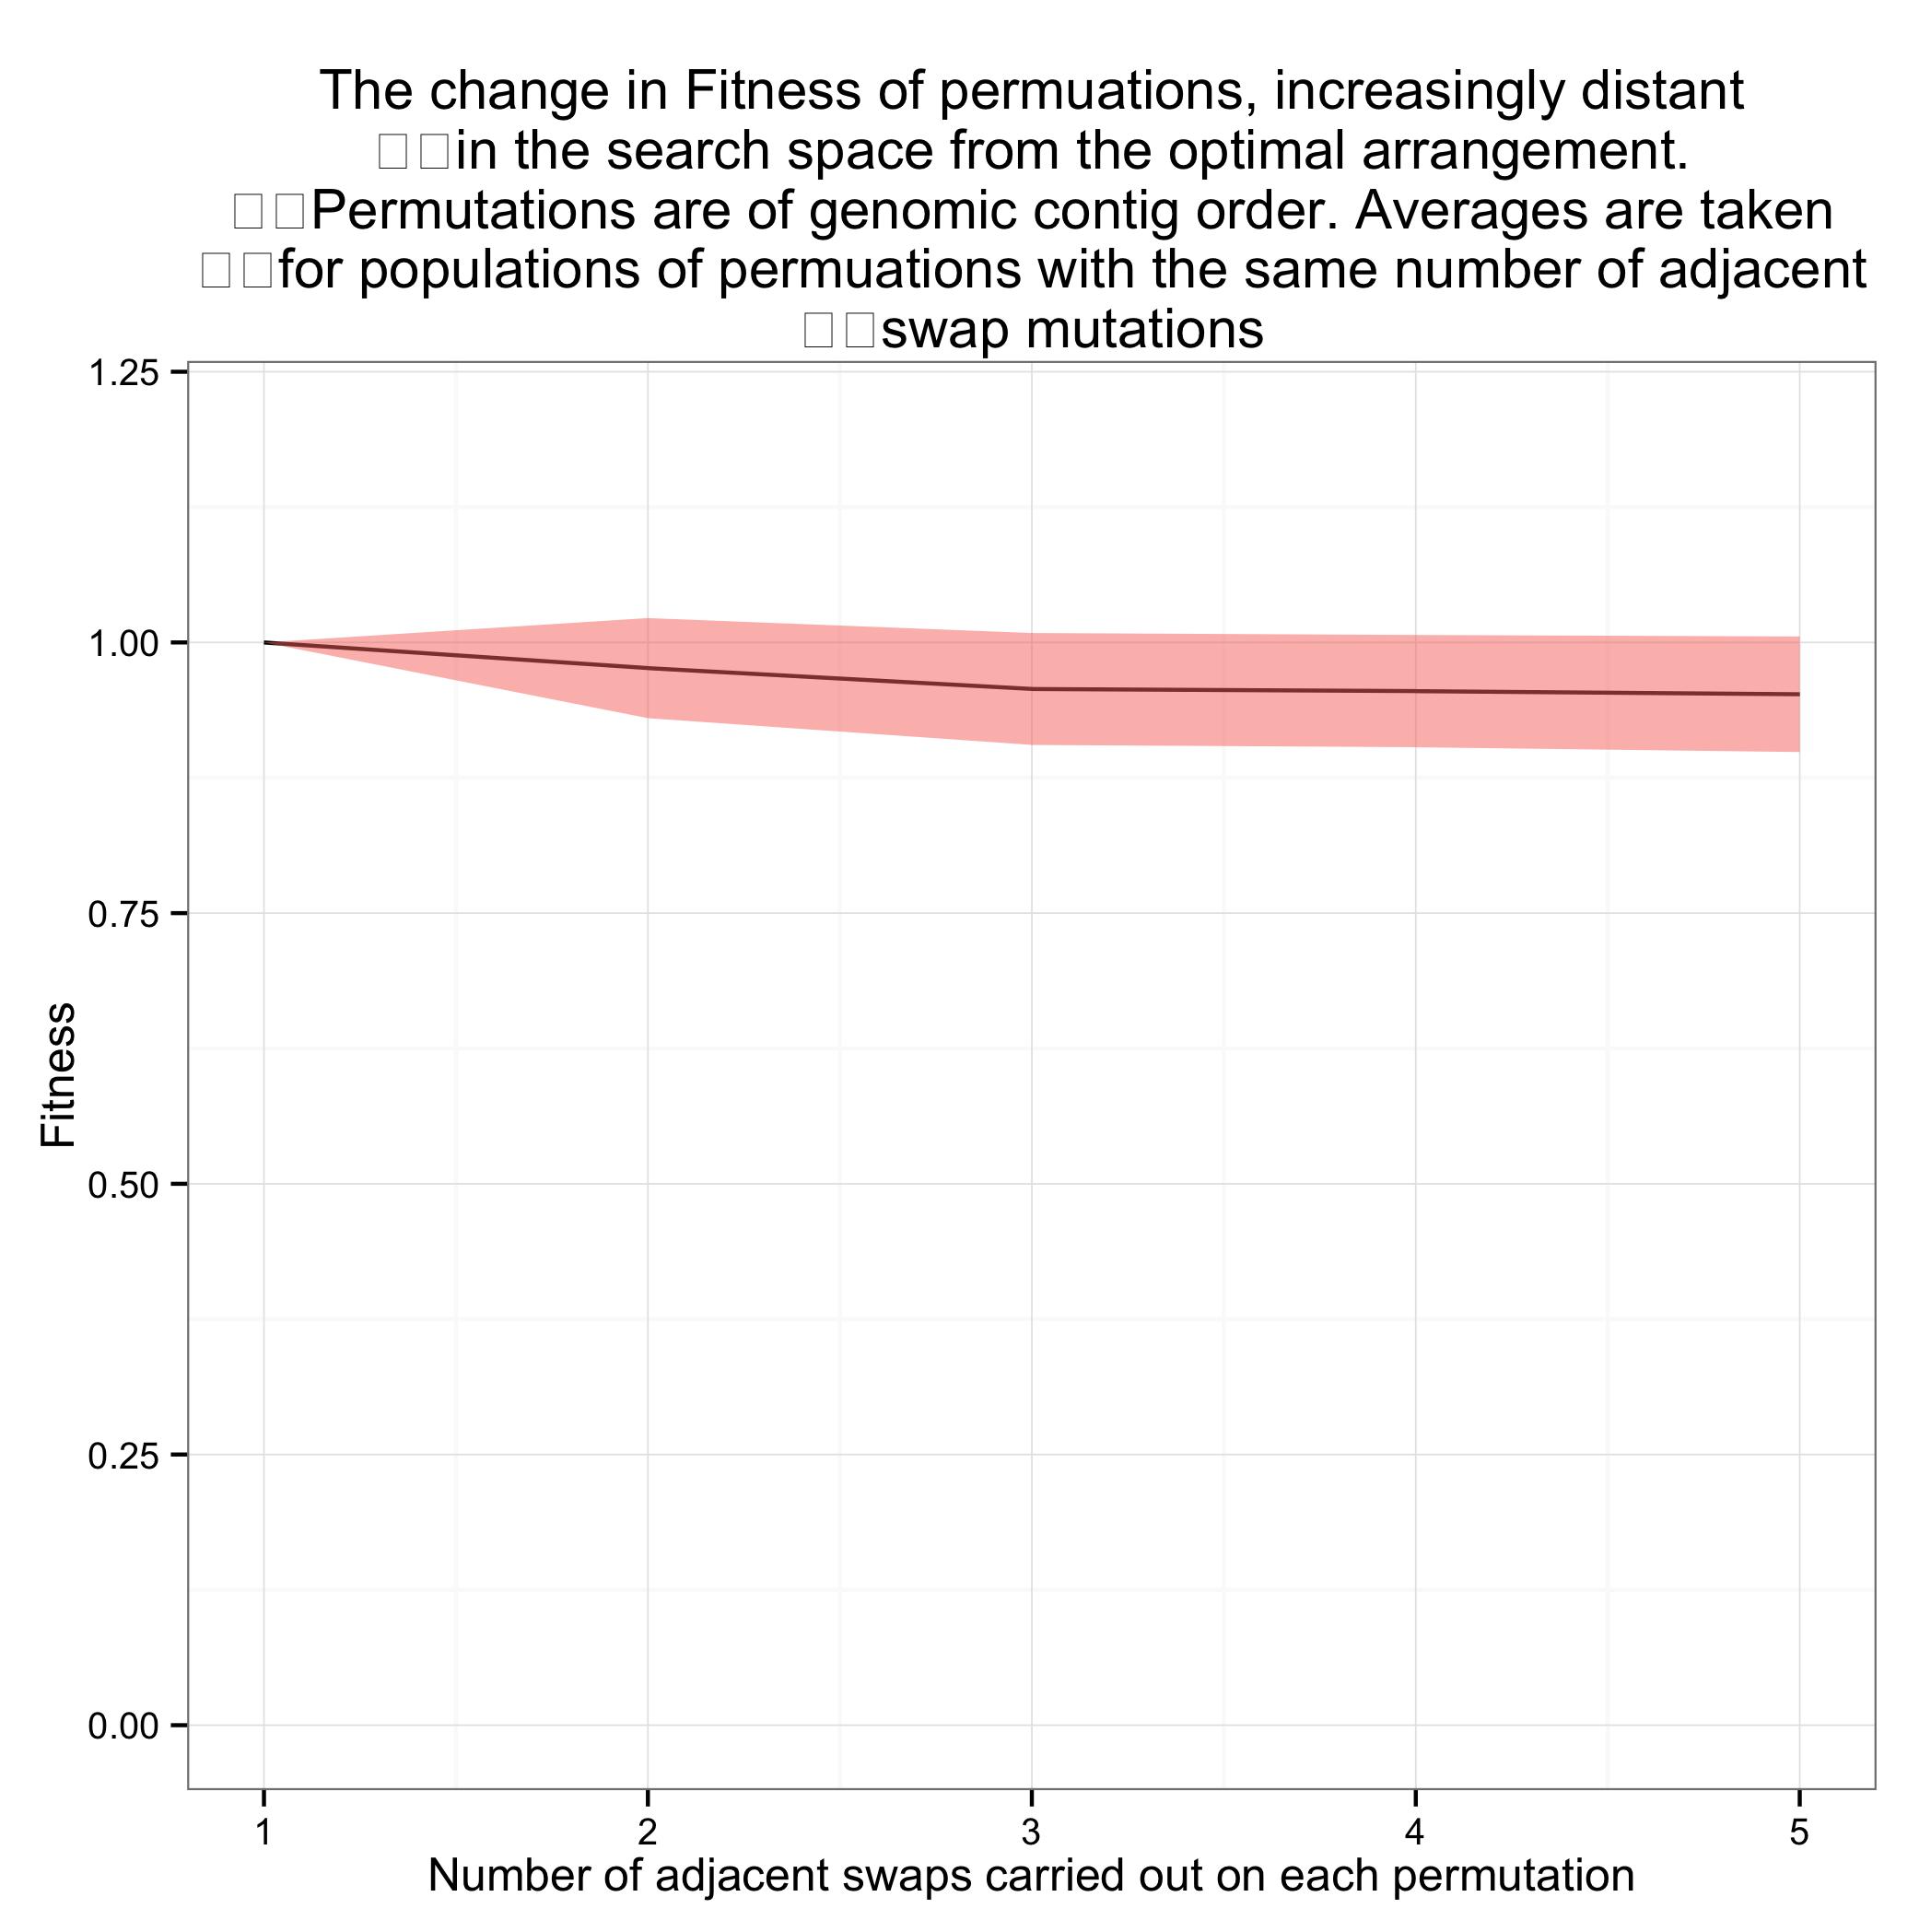

Source data for this figure (header and first rows):
population, Fitness
1, 1.0
1, 1.0
1, 1.0
1, 1.0
1, 1.0
1, 1.0
1, 1.0
1, 1.0
1, 1.0
1, 1.0
2, 0.9814
2, 1.0
2, 1.0
2, 0.9371
2, 0.9978
2, 0.9985
2, 0.9969
2, 0.998
2, 0.9969
2, 0.8568
3, 0.9799
3, 0.9192
3, 0.8991
3, 0.9341
3, 0.9978
3, 0.9981
3, 0.9954
3, 0.9964
3, 0.9954
3, 0.8552
4, 0.9814
4, 0.9176
4, 0.8984
4, 0.9326
4, 0.9998
4, 0.9795
4, 0.9985
4, 0.9956
4, 0.9954
4, 0.8521
5, 0.9799
5, 0.8981
5, 0.8982
5, 0.9293
5, 0.9983
5, 0.981
5, 0.9969
5, 0.9941
5, 0.9938
5, 0.8519
